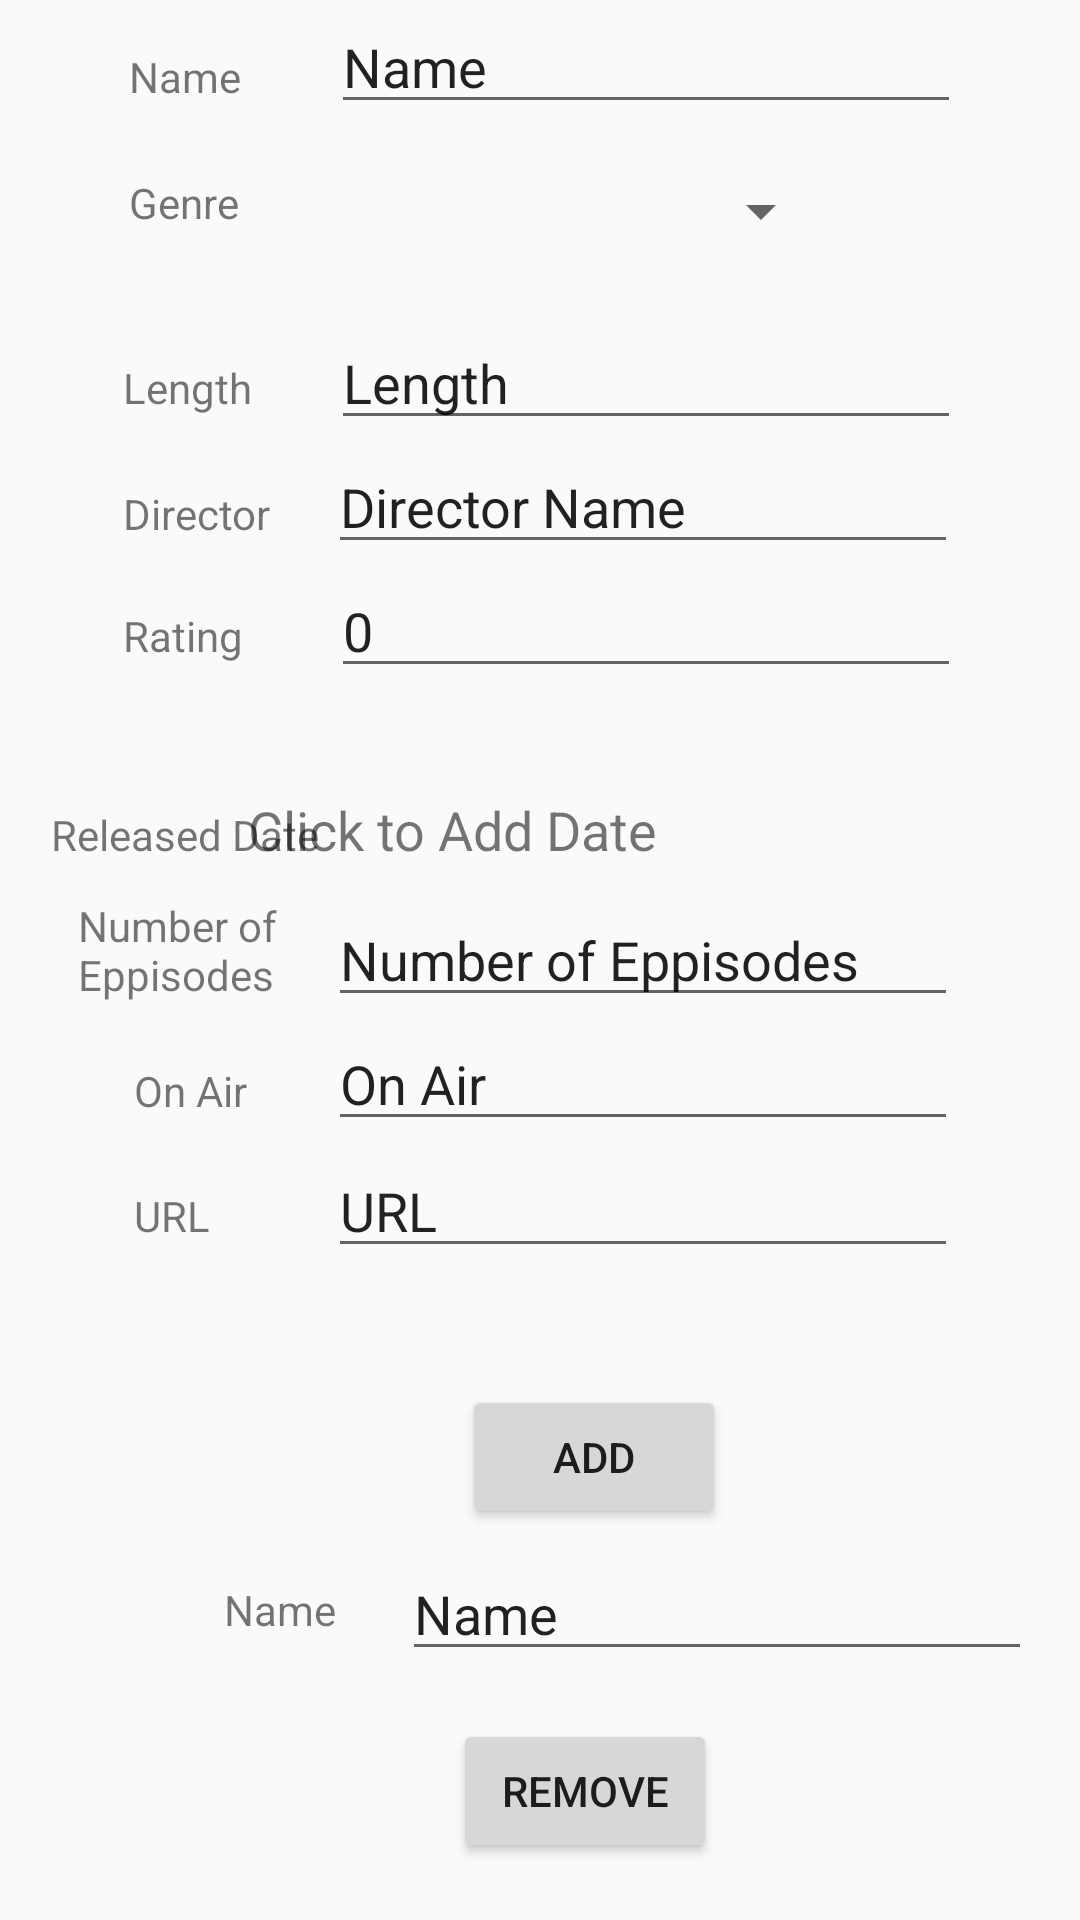

Write the Android layout XML for this screen, with the resource values it uses.
<!-- AndroidManifest.xml: application theme AppTheme -->
<!-- res/layout/activity_addshow.xml -->
<?xml version="1.0" encoding="utf-8"?>
<android.support.constraint.ConstraintLayout xmlns:android="http://schemas.android.com/apk/res/android"
    xmlns:app="http://schemas.android.com/apk/res-auto"
    xmlns:tools="http://schemas.android.com/tools"
    android:layout_width="match_parent"
    android:layout_height="match_parent"
    tools:context=".addshow"
    tools:layout_editor_absoluteY="81dp">

    <TextView
        android:id="@+id/textView47"
        android:layout_width="wrap_content"
        android:layout_height="wrap_content"
        android:layout_marginStart="2dp"
        android:layout_marginLeft="2dp"
        android:layout_marginTop="16dp"
        android:layout_marginEnd="2dp"
        android:layout_marginRight="2dp"
        android:text="Name"
        app:layout_constraintEnd_toEndOf="@+id/textView54"
        app:layout_constraintStart_toStartOf="@+id/textView49"
        app:layout_constraintTop_toTopOf="parent" />

    <EditText
        android:id="@+id/editText31"
        android:layout_width="wrap_content"
        android:layout_height="wrap_content"
        android:ems="10"
        android:inputType="textPersonName"
        android:text="Name"
        app:layout_constraintEnd_toEndOf="@+id/editText34"
        app:layout_constraintStart_toStartOf="@+id/editText34"
        app:layout_constraintTop_toTopOf="parent" />

    <TextView
        android:id="@+id/textView48"
        android:layout_width="wrap_content"
        android:layout_height="wrap_content"
        android:layout_marginTop="23dp"
        android:text="Genre"
        app:layout_constraintStart_toStartOf="@+id/textView47"
        app:layout_constraintTop_toBottomOf="@+id/textView47" />

    <TextView
        android:id="@+id/textView49"
        android:layout_width="wrap_content"
        android:layout_height="wrap_content"
        android:layout_marginStart="41dp"
        android:layout_marginLeft="41dp"
        android:text="Length"
        app:layout_constraintBaseline_toBaselineOf="@+id/editText34"
        app:layout_constraintStart_toStartOf="parent" />

    <EditText
        android:id="@+id/editText34"
        android:layout_width="wrap_content"
        android:layout_height="wrap_content"
        android:layout_marginStart="20dp"
        android:layout_marginLeft="20dp"
        android:layout_marginBottom="15dp"
        android:ems="10"
        android:inputType="textPersonName"
        android:text="Length"
        app:layout_constraintBottom_toTopOf="@+id/textView50"
        app:layout_constraintStart_toEndOf="@+id/textView50" />

    <EditText
        android:id="@+id/editText35"
        android:layout_width="wrap_content"
        android:layout_height="wrap_content"
        android:layout_marginEnd="1dp"
        android:layout_marginRight="1dp"
        android:ems="10"
        android:inputType="textPersonName"
        android:text="Director Name"
        app:layout_constraintEnd_toEndOf="@+id/editText34"
        app:layout_constraintTop_toBottomOf="@+id/editText34" />

    <EditText
        android:id="@+id/editText36"
        android:layout_width="wrap_content"
        android:layout_height="wrap_content"
        android:layout_marginStart="1dp"
        android:layout_marginLeft="1dp"
        android:ems="10"
        android:inputType="number|numberDecimal"
        android:text="0"
        app:layout_constraintStart_toStartOf="@+id/editText35"
        app:layout_constraintTop_toBottomOf="@+id/editText35" />

    <EditText
        android:id="@+id/editText38"
        android:layout_width="wrap_content"
        android:layout_height="wrap_content"
        android:layout_marginStart="3dp"
        android:layout_marginLeft="3dp"
        android:layout_marginBottom="2dp"
        android:ems="10"
        android:inputType="number"
        android:text="Number of Eppisodes"
        app:layout_constraintBottom_toBottomOf="@+id/textView53"
        app:layout_constraintStart_toEndOf="@+id/textView52" />

    <EditText
        android:id="@+id/editText39"
        android:layout_width="wrap_content"
        android:layout_height="wrap_content"
        android:ems="10"
        android:inputType="textPersonName"
        android:text="On Air"
        app:layout_constraintStart_toStartOf="@+id/editText38"
        app:layout_constraintTop_toBottomOf="@+id/editText38" />

    <EditText
        android:id="@+id/editText40"
        android:layout_width="wrap_content"
        android:layout_height="wrap_content"
        android:layout_marginTop="1dp"
        android:ems="10"
        android:inputType="textPersonName"
        android:text="URL"
        app:layout_constraintStart_toStartOf="@+id/editText39"
        app:layout_constraintTop_toBottomOf="@+id/editText39" />

    <TextView
        android:id="@+id/textView50"
        android:layout_width="wrap_content"
        android:layout_height="wrap_content"
        android:layout_marginTop="109dp"
        android:layout_marginBottom="107dp"
        android:text="Director"
        app:layout_constraintBottom_toTopOf="@+id/textView53"
        app:layout_constraintStart_toStartOf="@+id/textView49"
        app:layout_constraintTop_toBottomOf="@+id/editText31" />

    <TextView
        android:id="@+id/textView51"
        android:layout_width="wrap_content"
        android:layout_height="wrap_content"
        android:text="Rating"
        app:layout_constraintBaseline_toBaselineOf="@+id/editText36"
        app:layout_constraintStart_toStartOf="@+id/textView50" />

    <TextView
        android:id="@+id/textView52"
        android:layout_width="wrap_content"
        android:layout_height="wrap_content"
        android:layout_marginStart="17dp"
        android:layout_marginLeft="17dp"
        android:text="Released Date"
        app:layout_constraintBaseline_toBaselineOf="@+id/textView56"
        app:layout_constraintStart_toStartOf="parent" />

    <TextView
        android:id="@+id/textView53"
        android:layout_width="0dp"
        android:layout_height="42dp"
        android:layout_marginStart="9dp"
        android:layout_marginLeft="9dp"
        android:layout_marginEnd="9dp"
        android:layout_marginRight="9dp"
        android:text="Number of Eppisodes"
        app:layout_constraintBottom_toBottomOf="parent"
        app:layout_constraintEnd_toEndOf="@+id/textView52"
        app:layout_constraintStart_toStartOf="@+id/textView52"
        app:layout_constraintTop_toTopOf="parent" />

    <TextView
        android:id="@+id/textView54"
        android:layout_width="wrap_content"
        android:layout_height="wrap_content"
        android:layout_marginTop="13dp"
        android:layout_marginEnd="15dp"
        android:layout_marginRight="15dp"
        android:text="On Air"
        app:layout_constraintEnd_toEndOf="@+id/textView53"
        app:layout_constraintTop_toBottomOf="@+id/textView53" />

    <TextView
        android:id="@+id/textView55"
        android:layout_width="wrap_content"
        android:layout_height="wrap_content"
        android:text="URL"
        app:layout_constraintBaseline_toBaselineOf="@+id/editText40"
        app:layout_constraintStart_toStartOf="@+id/textView54" />

    <Button
        android:id="@+id/button27"
        android:layout_width="wrap_content"
        android:layout_height="wrap_content"
        android:layout_marginStart="20dp"
        android:layout_marginLeft="20dp"
        android:layout_marginBottom="6dp"
        android:onClick="create"
        android:text="ADD"
        app:layout_constraintBottom_toTopOf="@+id/editText42"
        app:layout_constraintStart_toStartOf="@+id/editText42" />

    <TextView
        android:id="@+id/textView57"
        android:layout_width="wrap_content"
        android:layout_height="wrap_content"
        android:layout_marginEnd="22dp"
        android:layout_marginRight="22dp"
        android:layout_marginBottom="11dp"
        android:text="Name"
        app:layout_constraintBottom_toBottomOf="@+id/editText42"
        app:layout_constraintEnd_toStartOf="@+id/editText42" />

    <EditText
        android:id="@+id/editText42"
        android:layout_width="wrap_content"
        android:layout_height="wrap_content"
        android:layout_marginBottom="16dp"
        android:ems="10"
        android:inputType="textPersonName"
        android:text="Name"
        app:layout_constraintBottom_toTopOf="@+id/button28"
        app:layout_constraintEnd_toEndOf="@+id/button28"
        app:layout_constraintStart_toEndOf="@+id/button28" />

    <Button
        android:id="@+id/button28"
        android:layout_width="wrap_content"
        android:layout_height="wrap_content"
        android:layout_marginStart="151dp"
        android:layout_marginLeft="151dp"
        android:layout_marginBottom="19dp"
        android:onClick="remove"
        android:text="remove"
        app:layout_constraintBottom_toBottomOf="parent"
        app:layout_constraintStart_toStartOf="parent" />

    <Spinner
        android:id="@+id/spinner6"
        android:layout_width="195dp"
        android:layout_height="39dp"
        android:layout_marginTop="47dp"
        android:layout_marginBottom="53dp"
        app:layout_constraintBottom_toBottomOf="@+id/editText34"
        app:layout_constraintEnd_toEndOf="parent"
        app:layout_constraintStart_toStartOf="parent"
        app:layout_constraintTop_toTopOf="@+id/editText31" />

    <TextView
        android:id="@+id/textView56"
        android:layout_width="0dp"
        android:layout_height="38dp"
        android:layout_marginTop="195dp"
        android:layout_marginBottom="195dp"
        android:text="Click to Add Date"
        android:textSize="18sp"
        app:layout_constraintBottom_toTopOf="@+id/editText42"
        app:layout_constraintEnd_toEndOf="@+id/editText35"
        app:layout_constraintStart_toStartOf="@+id/spinner6"
        app:layout_constraintTop_toTopOf="@+id/spinner6" />

</android.support.constraint.ConstraintLayout>
<!-- resources referenced by this layout -->
<resources>
  <style name="AppTheme" parent="Theme.AppCompat.Light.DarkActionBar">
          
          <item name="colorPrimary">#4c4c4c</item>
          <item name="colorPrimaryDark">@color/colorPrimaryDark</item>
          <item name="colorAccent">@color/colorAccent</item>
      </style>
  <color name="colorPrimaryDark">#00574B</color>
  <color name="colorAccent">#D81B60</color>
</resources>
